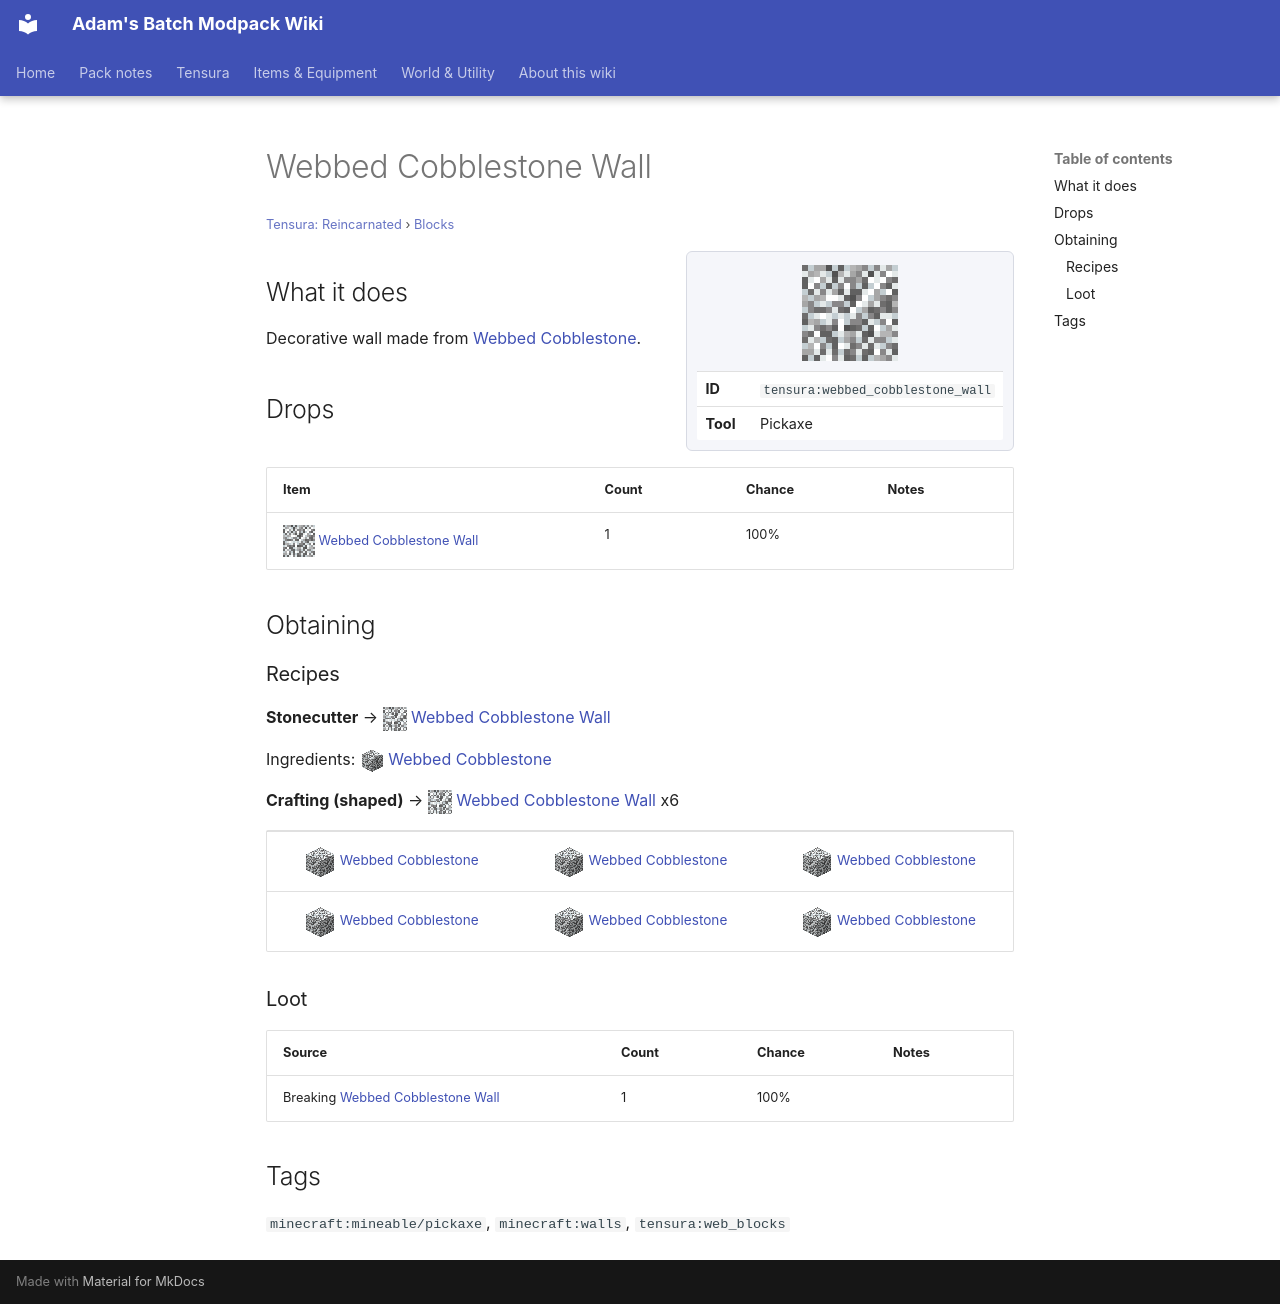

repository: Proteus-Nell/Adams-Batch-MC-Modpack-Wiki · page: tensura-reincarnated/blocks/webbed-cobblestone-wall/index.html · generator: mkdocs

# Webbed Cobblestone Wall

<small>[Tensura: Reincarnated](../index.md) &rsaquo; [Blocks](index.md)</small>

<div class="infobox" markdown>

![Webbed Cobblestone Wall](../../assets/icons/tensura/item/webbed_cobblestone_wall.png)

| | |
|---|---|
| **ID** | `tensura:webbed_cobblestone_wall` |
| **Tool** | Pickaxe |

</div>

## What it does

Decorative wall made from [Webbed Cobblestone](webbed-cobblestone.md).

## Drops

| Item | Count | Chance | Notes |
|---|---|---|---|
| ![](../../assets/icons/tensura/item/webbed_cobblestone_wall.png) [Webbed Cobblestone Wall](webbed-cobblestone-wall.md) | 1 | 100% |  |

## Obtaining

### Recipes

**Stonecutter** &rarr; ![](../../assets/icons/tensura/item/webbed_cobblestone_wall.png) [Webbed Cobblestone Wall](webbed-cobblestone-wall.md)

Ingredients: ![](../../assets/icons/tensura/item/webbed_cobblestone.png) [Webbed Cobblestone](webbed-cobblestone.md)

**Crafting (shaped)** &rarr; ![](../../assets/icons/tensura/item/webbed_cobblestone_wall.png) [Webbed Cobblestone Wall](webbed-cobblestone-wall.md) x6

<div class="recipe" markdown>

| | | |
|---|---|---|
| ![](../../assets/icons/tensura/item/webbed_cobblestone.png) [Webbed Cobblestone](webbed-cobblestone.md) | ![](../../assets/icons/tensura/item/webbed_cobblestone.png) [Webbed Cobblestone](webbed-cobblestone.md) | ![](../../assets/icons/tensura/item/webbed_cobblestone.png) [Webbed Cobblestone](webbed-cobblestone.md) |
| ![](../../assets/icons/tensura/item/webbed_cobblestone.png) [Webbed Cobblestone](webbed-cobblestone.md) | ![](../../assets/icons/tensura/item/webbed_cobblestone.png) [Webbed Cobblestone](webbed-cobblestone.md) | ![](../../assets/icons/tensura/item/webbed_cobblestone.png) [Webbed Cobblestone](webbed-cobblestone.md) |

</div>

### Loot

| Source | Count | Chance | Notes |
|---|---|---|---|
| Breaking [Webbed Cobblestone Wall](webbed-cobblestone-wall.md) | 1 | 100% |  |

## Tags

`minecraft:mineable/pickaxe`, `minecraft:walls`, `tensura:web_blocks`
